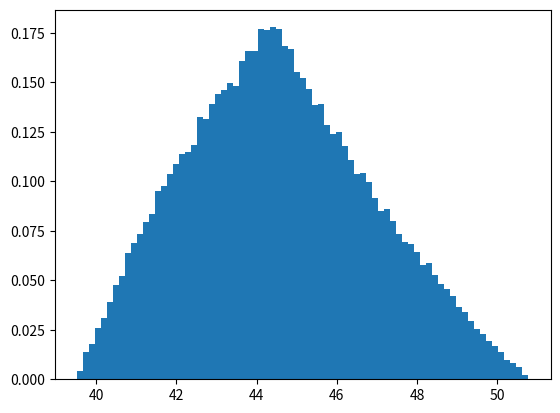
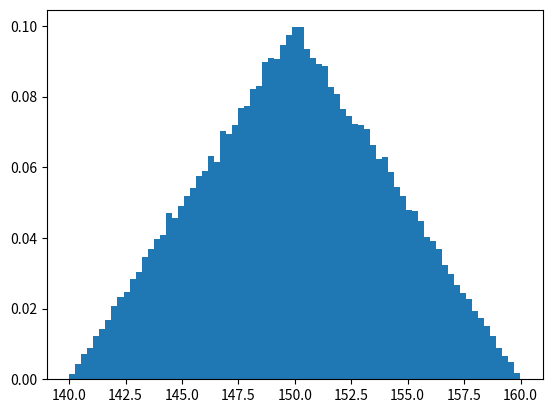
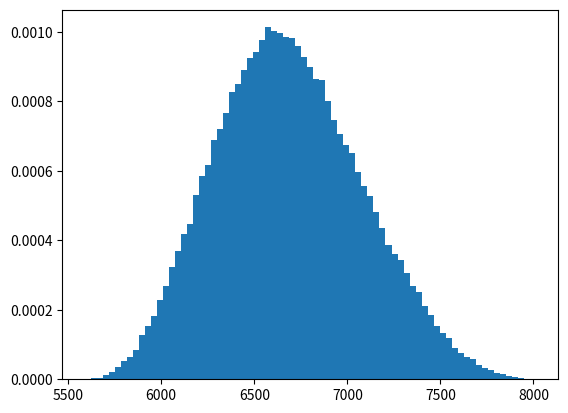
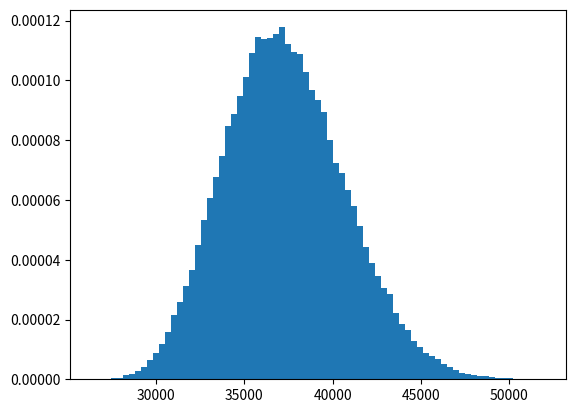
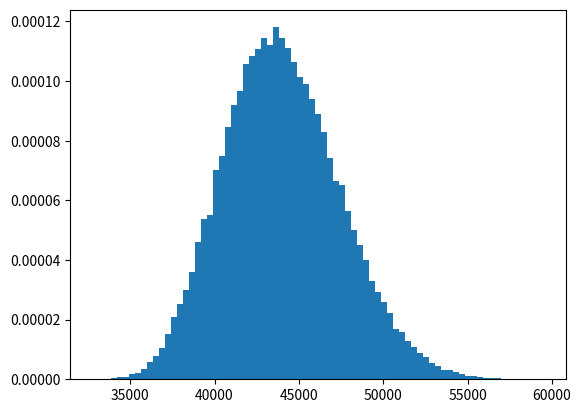

Generate these figures, in order, with matplotlib:
"""Simulate performance of geothermal heating/cooling system.

Find out electricity consumption of three cyles: 
1. groundwater pump (summer)
2. groundwater pump (winter)
3. heat pump (summer)

Apply electricity price to total comsumptiom to derive
total electricity cost.  

Original code: 
    https://stackoverflow.com/questions/52258435/monte-carlo-simulation-with-triangular-and-normal-probability-density-distibutio/52260330?noredirect=1#comment91526700_52260330

"""

import matplotlib.pyplot as plt
from numpy.random import triangular, normal


N=100_000

# Groundwater cycle

ENERGY_HEATING_MWH = 866
ENERGY_COOLING_MWH = 912
# FIXME: you have 40 in readme, not 4 
# We need both. 40 is the COP of the groundwater pump, 4 of the heat pump.
COP_DISTRIBUTION_PARAM = dict(left=4, mode=4.5, right=5)

# What is missnig is the COP of the groundwater pump
COP_GW_PUMP_DISTRIBUTION_PARAM = dict(left=35, mode=40, right=45)

# I changed this to a triangular distributon. 
PRICE_DISTRIBUTION_PARAM = dict(left=140, mode=150, right=160)

def seed_cop_hp():
    return triangular(**COP_DISTRIBUTION_PARAM)

def seed_price():
    return triangular(**PRICE_DISTRIBUTION_PARAM) 

def seed_cop_gw_pump():
    return triangular(**COP_GW_PUMP_DISTRIBUTION_PARAM) 

# QUESTION: is this right for a groundwater cycle? choose one cop for both seasons?
# Yes, beacause we are using the same pump to extract the groundwater during winter- & summertime

def gw_consumption():
    return (ENERGY_HEATING_MWH + ENERGY_COOLING_MWH) / seed_cop_gw_pump() 

def gw_cost():
    """Groundwater cycle cost, euro"""
    return gw_consumption() * seed_price()

# Calculations of the elec. costs of the heat pump
def hp_output():
    return (ENERGY_HEATING_MWH * seed_cop_hp()) / (seed_cop_hp() - 1)

def hp_consumption():
    return hp_output() / seed_cop_hp()

def hp_cost():
    """heat pump cost, euro"""
    return hp_consumption() * seed_price()

# Summation of heat pump and groundwater pump costs
def total_costs():
    return hp_cost() + gw_cost()

def sim(func, n=N):
    return [func() for _ in range(n)]

def plot(x, header=""):
    # TODO: add header to plot
    plt.hist(x, bins=75, density=True)
    plt.figure()

# NOTE: same can be down with fewer fucntions and numpy arrays
# With the calculation of the heat pump costs, the code is getting quite long again. It would be good to shorten it by using numpy.


if __name__ == "__main__":
    # triangular
    gw_consumption_list = sim(gw_consumption)
    plot(gw_consumption_list)
    # normal
    prices = sim(seed_price)
    plot(prices)
    # kind of normal (triangular * normal)
    total_cost_simulated = sim(gw_cost)
    plot(total_cost_simulated)
    # kind of normal (normal + normal)
    heat_pump_costs = sim(hp_cost)
    plot( heat_pump_costs)
    # kind of normal (normal + normal)
    total_costs = sim(total_costs)
    plot(total_costs)
    
# Groundwater cycle

# EP to be discussed - I do not underatand logic of energy in and energy out
    



# [redacted]
#
#def energy_output(coef_performance, energy_input):
#    return energy_input * coef_performance / (coef_performance - 1)
#
## FIXME: this is the same fucntion written 3 times, you need just one
#
#def elec_costs_heatpump(elec_costs, coef_performance, energy_output):
#    return energy_output * 1000 / coef_performance * elec_costs
#
#
#def elec_costs_coldpump(elec_costs, coef_performance_pump, energy_input):
#    return energy_input * 1000 / coef_performance_pump * elec_costs
#
#
#def elec_costs_warmpump(elec_costs, coef_performance_pump, energy_input):
#    return energy_input * 1000 / coef_performance_pump * elec_costs
#
## end of FIXME
#
#
#def total_costs(costs_heatpump, costs_coldpump, costs_warmpump):
#    return costs_heatpump + costs_coldpump + costs_warmpump
#
#
## This is seeding and calculation
#
# 
#
## constants and seeds
#
#N = 50
#
#
#COP_DISTRIBUTION_PARAM = dict(left=4, mode=4.5, right=5)
#
#
#def seed_cop():
#    return triangular(**COP_DISTRIBUTION_PARAM)
#
#
#
#
#ELEC_DISTRIBUTION_PARAM = dict(left=0.14, mode=0.15, right=0.16)
#
#def seed_elec():
#    return triangular(**ELEC_DISTRIBUTION_PARAM)
#
#
#COP_PUMP_DISTRIBUTION_PARAM = dict(left=35, mode=40, right=45)
#
#
#def seed_cop_pump():
#    return triangular(**COP_PUMP_DISTRIBUTION_PARAM)
#
#
## chain of calulation
#
#def random_energy_output():
#    return energy_output(seed_cop(), energy_input=INPUT_ENERGY_HEATING)
#
#
#energy_outputs = [random_energy_output() for _ in range(N)]
#
#a = min(energy_outputs)
#b = max(energy_outputs)
#med = np.median(energy_outputs)
#
## Calculation of electricity costs for heat pump
#
#HP_OUTPUT_DISTRIBUTION_PARAM = dict(left=a, mode=med, right=b)
#
#
#def seed_output():
#    return triangular(**HP_OUTPUT_DISTRIBUTION_PARAM)
#
#
#def random_elec_costs_heatpump():
#    return elec_costs_heatpump(seed_elec(), seed_cop(), seed_output())
#
#
#elec_costs_heatpump = [random_elec_costs_heatpump() for _ in range(N)]
#mean_hp = np.mean(elec_costs_heatpump)
#std_hp = np.std(elec_costs_heatpump)
#
#
## Calculation of electricity costs for pumping of cold energy
#
#def random_elec_costs_coldpump():
#    return elec_costs_coldpump(seed_elec(), seed_cop_pump(), energy_input=INPUT_ENERGY_COOLING)
#
#elec_costs_coldpump = [random_elec_costs_coldpump() for _ in range(N)]
#mean_cp = np.mean(elec_costs_coldpump)
#sdt_cp = np.std(elec_costs_coldpump)
## Calculation of electricity costs for pumping of warm energy
#
#
#def random_elec_costs_warmpump():
#    return elec_costs_warmpump(seed_elec(), seed_cop_pump(), energy_input=INPUT_ENERGY_HEATING)
#
#
#elec_costs_warmpump = [random_elec_costs_warmpump() for _ in range(N)]
#mean_wp = np.mean(elec_costs_warmpump)
#sdt_wp = np.std(elec_costs_warmpump)
## Sumation of electricity costs
#
#
#ELEC_COSTS_HEATPUMP_PARAM = dict(loc=mean_hp, scale=std_hp)
#
#
#def seed_costs_hp():
#    return np.random.normal(**ELEC_COSTS_HEATPUMP_PARAM)
#
## EP: where is the gaussiean pdf that yoyu want to replace?
## FIXME: why does numpy does not fit?
#ELEC_COSTS_COLDPUMP_PARAM = dict(loc=mean_cp, scale=sdt_cp)
#
#
#def seed_costs_cp():
#    return np.random.normal(**ELEC_COSTS_COLDPUMP_PARAM)
#
#
#ELEC_COSTS_WARMPUMP_PARAM = dict(loc=mean_wp, scale=sdt_wp)
#
#
#def seed_cost_wp():
#    return np.random.normal(**ELEC_COSTS_WARMPUMP_PARAM)
#
#
#def random_total_costs():
#    return seed_costs_hp(), seed_costs_cp(), seed_cost_wp()
#
## Note the program run surprising slow for such easy cualulations.


